Photos from the image-classification dataset "sunflowerdataset_split" in the GitHub repository bharathreddy751/crop-growth-monitoring-system. Its 5 classes are: stage 1 young bud, stage 2 mature bud, stage 3 early bloom, stage 4 full bloom, stage 5 wilted.

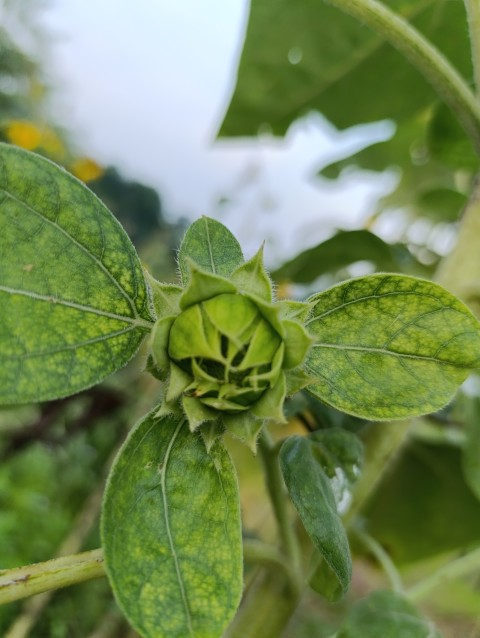
Label: stage 1 young bud

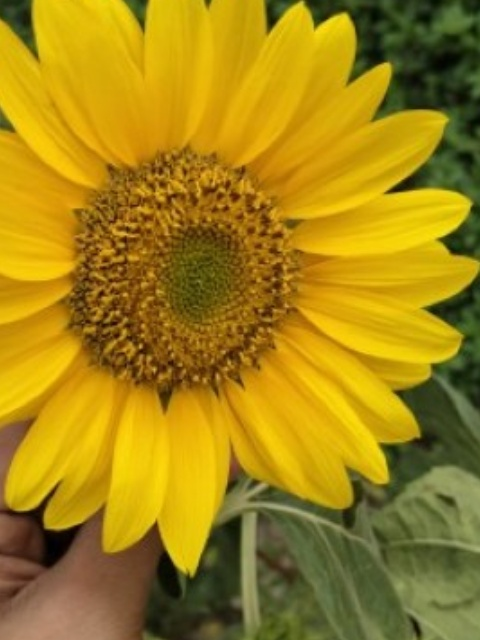
Label: stage 4 full bloom

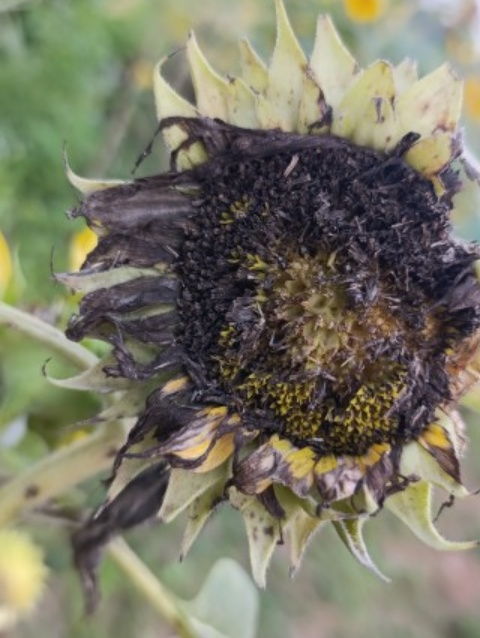
Label: stage 5 wilted

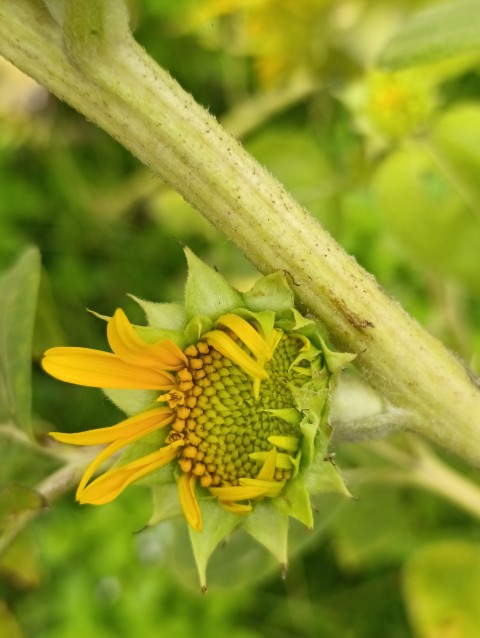
Label: stage 3 early bloom

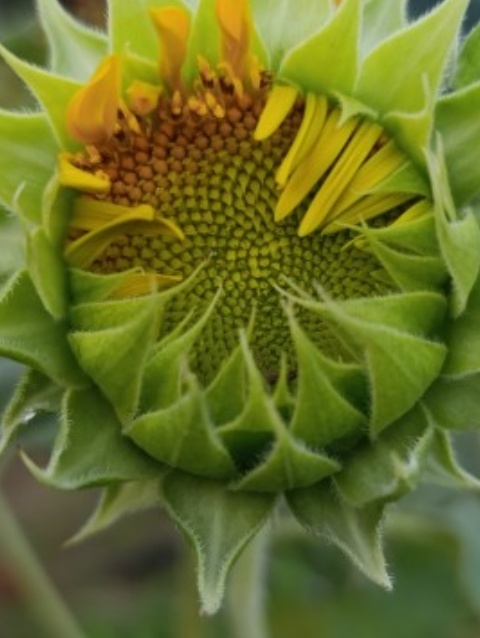
Label: stage 2 mature bud

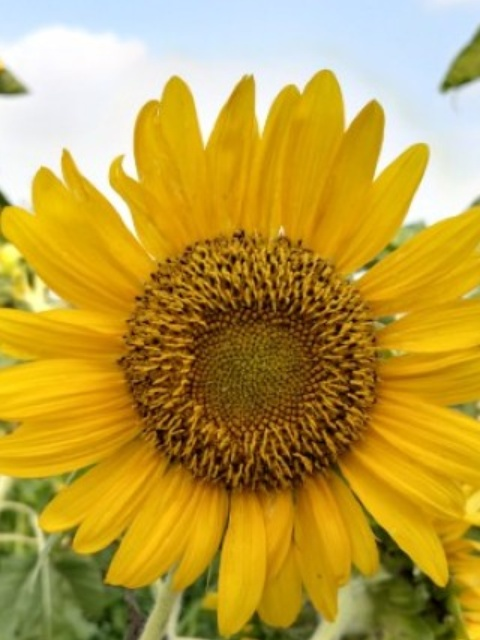
Label: stage 4 full bloom
